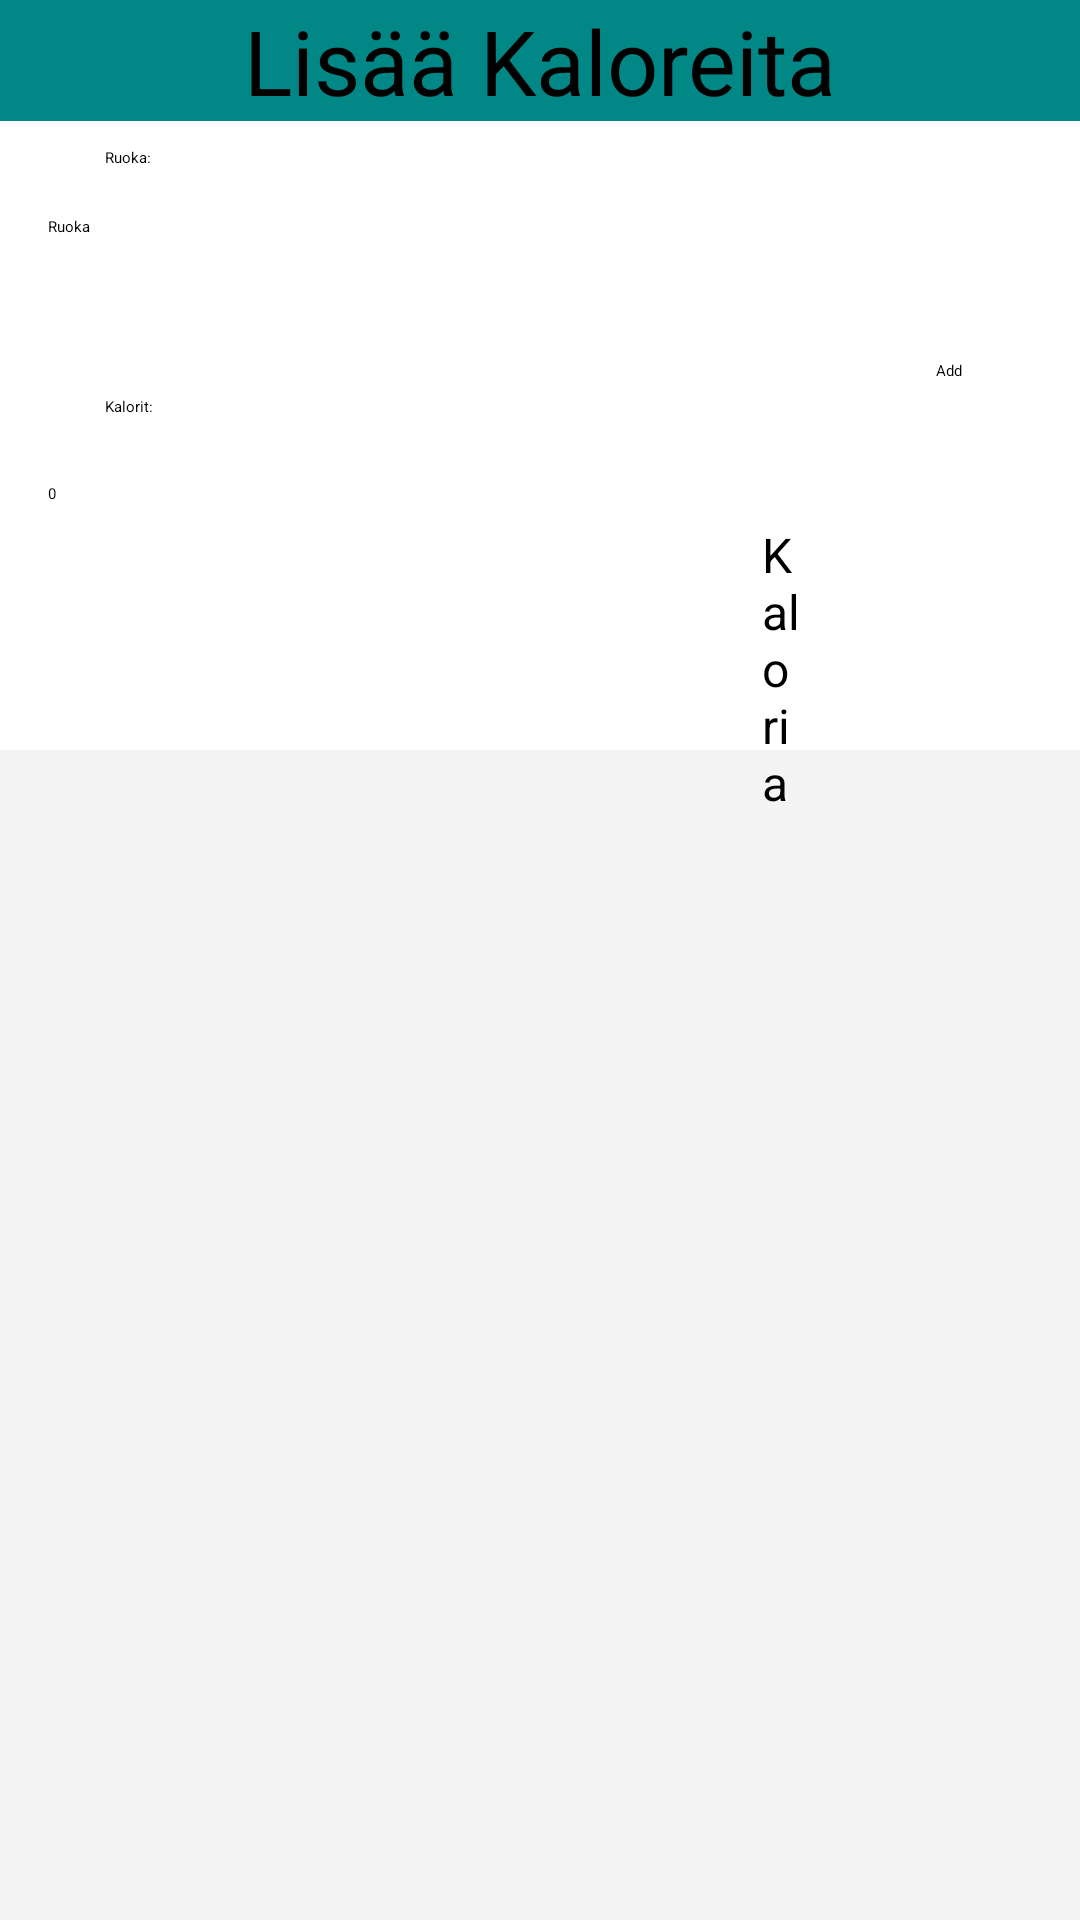

Produce the Android XML layout that renders to this screen, including the resource entries it uses.
<!-- AndroidManifest.xml: application theme Theme.Kalori -->
<!-- res/layout/kalori_plus_fragment.xml -->
<?xml version="1.0" encoding="utf-8"?>
<RelativeLayout xmlns:android="http://schemas.android.com/apk/res/android"
    xmlns:app="http://schemas.android.com/apk/res-auto"
    xmlns:tools="http://schemas.android.com/tools"
    android:layout_width="match_parent"
    android:layout_height="match_parent">

    <EditText
        android:id="@+id/kalorit"
        android:layout_width="226dp"
        android:layout_height="48dp"
        android:layout_marginStart="16dp"
        android:layout_marginLeft="16dp"
        android:layout_marginTop="161dp"
        android:layout_marginEnd="169dp"
        android:layout_marginRight="120dp"
        android:layout_marginBottom="522dp"
        android:inputType="number"
        android:text="0" />

    <TextView
        android:id="@+id/textView"
        android:layout_width="match_parent"
        android:layout_height="wrap_content"
        android:background="@color/teal_700"
        android:gravity="center"
        android:text="Lisää Kaloreita"
        android:textColor="@color/black"
        android:textSize="30sp" />

    <EditText
        android:id="@+id/ruoka"
        android:layout_width="291dp"
        android:layout_height="50dp"
        android:layout_marginStart="16dp"
        android:layout_marginLeft="16dp"
        android:layout_marginTop="72dp"
        android:layout_marginEnd="104dp"
        android:layout_marginRight="120dp"
        android:layout_marginBottom="609dp"
        android:text="Ruoka"
        tools:ignore="SpeakableTextPresentCheck" />

    <Button
        android:id="@+id/button"
        android:layout_width="67dp"
        android:layout_height="wrap_content"
        android:layout_marginStart="312dp"
        android:layout_marginTop="120dp"
        android:layout_marginEnd="32dp"
        android:layout_marginBottom="569dp"
        android:backgroundTint="@color/teal_700"
        android:text="Add" />

    <ListView
        android:id="@+id/ruokalista"
        android:layout_width="match_parent"
        android:layout_height="490dp"
        android:layout_alignParentTop="true"
        android:layout_marginTop="250dp"
        android:background="#F4F4F4" />

    <TextView
        android:id="@+id/textView2"
        android:layout_width="wrap_content"
        android:layout_height="wrap_content"
        android:layout_marginStart="35dp"
        android:layout_marginTop="49dp"
        android:layout_marginEnd="332dp"
        android:layout_marginBottom="663dp"
        android:text="Ruoka:" />

    <TextView
        android:id="@+id/textView3"
        android:layout_width="wrap_content"
        android:layout_height="wrap_content"
        android:layout_marginStart="35dp"
        android:layout_marginTop="132dp"
        android:layout_marginEnd="332dp"
        android:layout_marginBottom="580dp"
        android:text="Kalorit:" />

    <TextView
        android:id="@+id/textView4"
        android:layout_width="64dp"
        android:layout_height="wrap_content"
        android:layout_alignParentEnd="true"
        android:layout_marginStart="254dp"
        android:layout_marginTop="174dp"
        android:layout_marginEnd="93dp"
        android:layout_marginBottom="536dp"
        android:text="Kaloria"
        android:textSize="16dp" />

</RelativeLayout>
<!-- resources referenced by this layout -->
<resources>
  <style name="Theme.Kalori" parent="Theme.MaterialComponents.DayNight.DarkActionBar">
          
          <item name="colorPrimary">@color/purple_200</item>
          <item name="colorPrimaryVariant">@color/purple_700</item>
          <item name="colorOnPrimary">@color/black</item>
          
          <item name="colorSecondary">@color/teal_200</item>
          <item name="colorSecondaryVariant">@color/teal_200</item>
          <item name="colorOnSecondary">@color/black</item>
          
          <item name="android:statusBarColor" tools:targetApi="l">?attr/colorPrimaryVariant</item>
          
      </style>
  <!-- not gathered from this repository: default colours our renderer supplied (Android Studio template values) -->
  <color name="purple_200">#FFBB86FC</color>
  <color name="purple_700">#FF3700B3</color>
  <color name="teal_200">#FF03DAC5</color>
  <color name="teal_700">#FF018786</color>
  <color name="black">#FF000000</color>
</resources>
